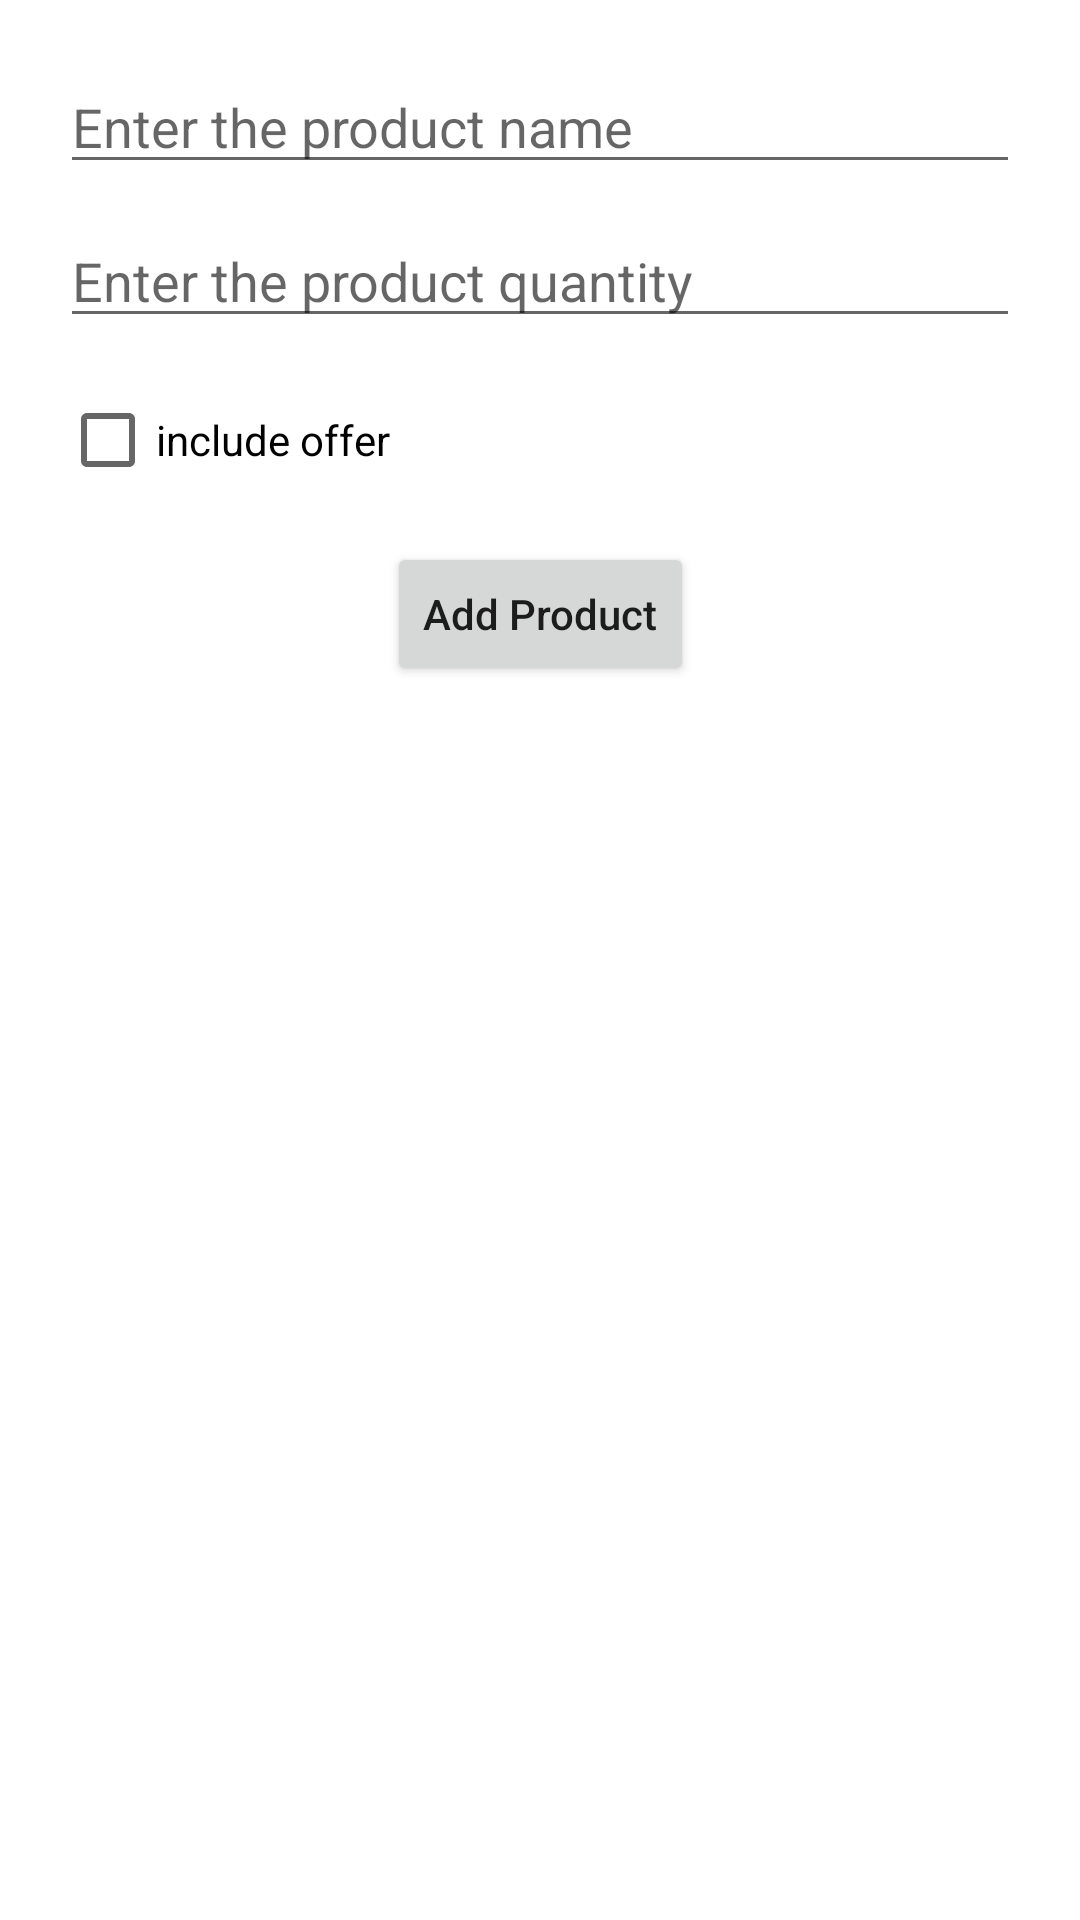

Write the Android layout XML for this screen, with the resource values it uses.
<!-- AndroidManifest.xml: application theme Theme.WorkshopMidExam -->
<!-- res/layout/activity_main.xml -->
<?xml version="1.0" encoding="utf-8"?>
<androidx.constraintlayout.widget.ConstraintLayout xmlns:android="http://schemas.android.com/apk/res/android"
    xmlns:app="http://schemas.android.com/apk/res-auto"
    xmlns:tools="http://schemas.android.com/tools"
    android:layout_width="match_parent"
    android:layout_height="match_parent"
    tools:context=".MainActivity">

<EditText
    android:layout_width="match_parent"
    android:layout_height="wrap_content"
    android:hint="Enter the product name"
    app:layout_constraintStart_toStartOf="parent"
    app:layout_constraintEnd_toEndOf="parent"
    app:layout_constraintTop_toTopOf="parent"
    android:id="@+id/productNameEt"
    android:layout_marginHorizontal="20dp"
    android:layout_marginTop="20dp"
    />
    <EditText
        android:layout_width="match_parent"
        android:layout_height="wrap_content"
        android:hint="Enter the product quantity"
        app:layout_constraintStart_toStartOf="parent"
        app:layout_constraintEnd_toEndOf="parent"
        app:layout_constraintTop_toBottomOf="@id/productNameEt"
        android:id="@+id/productQuantityEt"
        android:layout_marginHorizontal="20dp"
        android:layout_marginTop="10dp"
        />
    <CheckBox
        android:id="@+id/offerCB"
        android:layout_width="wrap_content"
        android:layout_height="wrap_content"
        app:layout_constraintStart_toStartOf="parent"
        app:layout_constraintTop_toBottomOf="@id/productQuantityEt"
        android:layout_marginStart="20dp"
        android:text="include offer"
        android:layout_marginTop="10dp"
        />
    <Button
        android:layout_width="wrap_content"
        android:layout_height="wrap_content"
        app:layout_constraintTop_toBottomOf="@id/offerCB"
        app:layout_constraintStart_toStartOf="parent"
        app:layout_constraintEnd_toEndOf="parent"
        android:layout_marginTop="10dp"
        android:text="Add Product"
        android:textAllCaps="false"
        android:id="@+id/addProductBt"
        />
    <androidx.recyclerview.widget.RecyclerView
        android:id="@+id/productsRv"
        android:layout_width="match_parent"
        android:layout_height="0dp"
        app:layout_constraintTop_toBottomOf="@id/addProductBt"
        android:layout_marginTop="10dp"
        app:layout_constraintBottom_toBottomOf="parent"
        />



















</androidx.constraintlayout.widget.ConstraintLayout>
<!-- resources referenced by this layout -->
<resources>
  <style name="Theme.WorkshopMidExam" parent="Theme.MaterialComponents.DayNight.DarkActionBar">
          
          <item name="colorPrimary">@color/purple_500</item>
          <item name="colorPrimaryVariant">@color/purple_700</item>
          <item name="colorOnPrimary">@color/white</item>
          
          <item name="colorSecondary">@color/teal_200</item>
          <item name="colorSecondaryVariant">@color/teal_700</item>
          <item name="colorOnSecondary">@color/black</item>
          
          <item name="android:statusBarColor" tools:targetApi="l">?attr/colorPrimaryVariant</item>
          
      </style>
  <!-- not gathered from this repository: default colours our renderer supplied (Android Studio template values) -->
  <color name="purple_500">#FF6200EE</color>
  <color name="purple_700">#FF3700B3</color>
  <color name="teal_200">#FF03DAC5</color>
  <color name="teal_700">#FF018786</color>
  <color name="black">#FF000000</color>
  <color name="white">#FFFFFFFF</color>
</resources>
